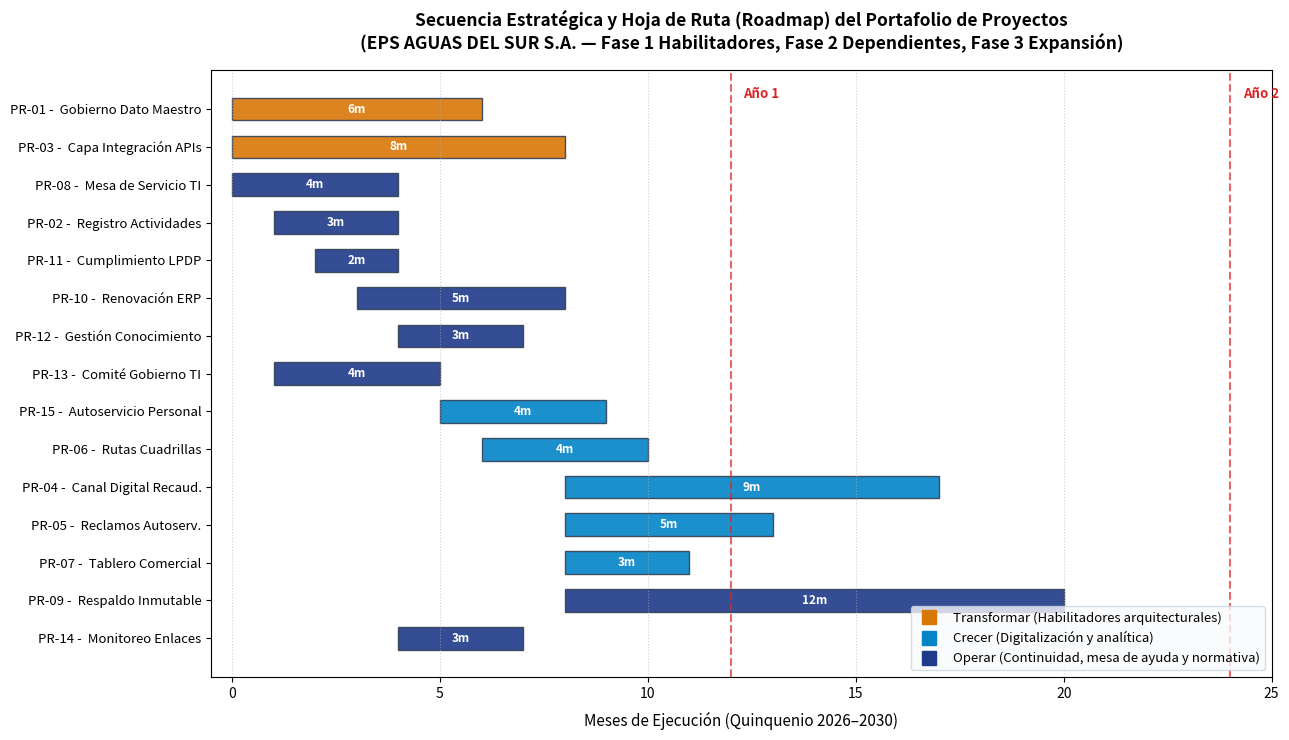

Source code (Python): (Note: this script raises an exception after producing the figure.)
# 07_portafolio/PF08_roadmap_ejecucion.py
import matplotlib.pyplot as plt
import pandas as pd
import numpy as np

# Definición del cronograma de despliegue según orden topológico y duración
# Proyecto, inicio_mes, duracion_meses, categoria
CRONO = [
    ("PR-01: Gobierno Dato Maestro", 0, 6, "Transformar"),
    ("PR-03: Capa Integración APIs", 0, 8, "Transformar"),
    ("PR-08: Mesa de Servicio TI", 0, 4, "Operar"),
    ("PR-02: Registro Actividades", 1, 3, "Operar"),
    ("PR-11: Cumplimiento LPDP", 2, 2, "Operar"),
    ("PR-10: Renovación ERP", 3, 5, "Operar"),
    ("PR-12: Gestión Conocimiento", 4, 3, "Operar"),
    ("PR-13: Comité Gobierno TI", 1, 4, "Operar"),
    ("PR-15: Autoservicio Personal", 5, 4, "Crecer"),
    ("PR-06: Rutas Cuadrillas", 6, 4, "Crecer"),
    ("PR-04: Canal Digital Recaud.", 8, 9, "Crecer"),
    ("PR-05: Reclamos Autoserv.", 8, 5, "Crecer"),
    ("PR-07: Tablero Comercial", 8, 3, "Crecer"),
    ("PR-09: Respaldo Inmutable", 8, 12, "Operar"),
    ("PR-14: Monitoreo Enlaces", 4, 3, "Operar"),
]

fig, ax = plt.subplots(figsize=(13, 7.5))
COL = {"Operar":"#1E3A8A","Crecer":"#0284C7","Transformar":"#D97706"}

y_positions = np.arange(len(CRONO))
for i, (nombre, inicio, dur, cat) in enumerate(reversed(CRONO)):
    bar = ax.barh(i, dur, left=inicio, color=COL[cat], edgecolor='#334155', height=0.6, alpha=0.9)
    ax.text(inicio + dur/2, i, f"{dur}m", va='center', ha='center', color='white', fontweight='bold', fontsize=8.5)

ax.set_yticks(y_positions)
ax.set_yticklabels([n.split(":")[0] + " - " + n.split(":")[1][:24] for n, _, _, _ in reversed(CRONO)], fontsize=9.5)
ax.set_xlabel("Meses de Ejecución (Quinquenio 2026–2030)", fontsize=11, labelpad=8)
ax.set_title("Secuencia Estratégica y Hoja de Ruta (Roadmap) del Portafolio de Proyectos\n(EPS AGUAS DEL SUR S.A. — Fase 1 Habilitadores, Fase 2 Dependientes, Fase 3 Expansión)", 
             fontsize=12.5, fontweight='bold', pad=15)

# Marcar hitos anuales
for mes in [12, 24]:
    ax.axvline(mes, color='#DC2626', linestyle='--', linewidth=1.5, alpha=0.7)
    ax.text(mes + 0.3, len(CRONO) - 0.7, f"Año {mes//12}", color='#DC2626', fontweight='bold', fontsize=9.5)

# Leyenda
plt.plot([], [], 's', color=COL["Transformar"], label="Transformar (Habilitadores arquitecturales)", markersize=10)
plt.plot([], [], 's', color=COL["Crecer"], label="Crecer (Digitalización y analítica)", markersize=10)
plt.plot([], [], 's', color=COL["Operar"], label="Operar (Continuidad, mesa de ayuda y normativa)", markersize=10)
plt.legend(loc='lower right', frameon=True, facecolor='#F8FAFC', edgecolor='#CBD5E1', fontsize=9.5)

ax.set_xlim(-0.5, 25)
ax.grid(axis='x', linestyle=':', alpha=0.6)
plt.tight_layout()
plt.savefig("../graficos/PF_roadmap_ejecucion.png", dpi=160)
plt.close()
print("✔ Gráfico ../graficos/PF_roadmap_ejecucion.png generado.")
